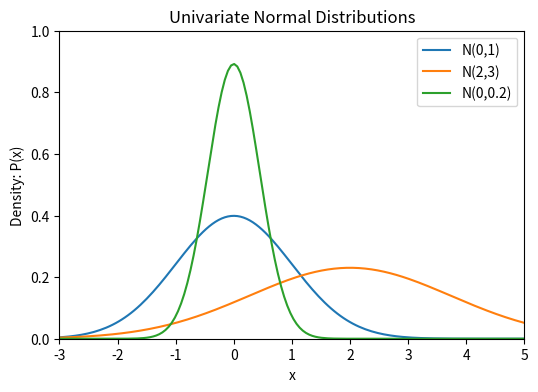

This figure's Python source:
import numpy as np
import matplotlib.pyplot as plt
from scipy.stats import norm

# Generate x values
x = np.linspace(-3, 5, 150)

# Define mean, variance, and labels
params = [(0, 1, "N(0,1)"), (2, 3, "N(2,3)"), (0, 0.2, "N(0,0.2)")]

plt.figure(figsize=(6, 4))

# Plot each distribution
for mean, var, label in params:
    pdf = norm.pdf(x, loc=mean, scale=np.sqrt(var))
    plt.plot(x, pdf, label=label)

# Labels and title
plt.title("Univariate Normal Distributions")
plt.xlabel("x")
plt.ylabel("Density: P(x)")
plt.xlim(-3, 5)
plt.ylim(0, 1)
plt.legend()
plt.show()
